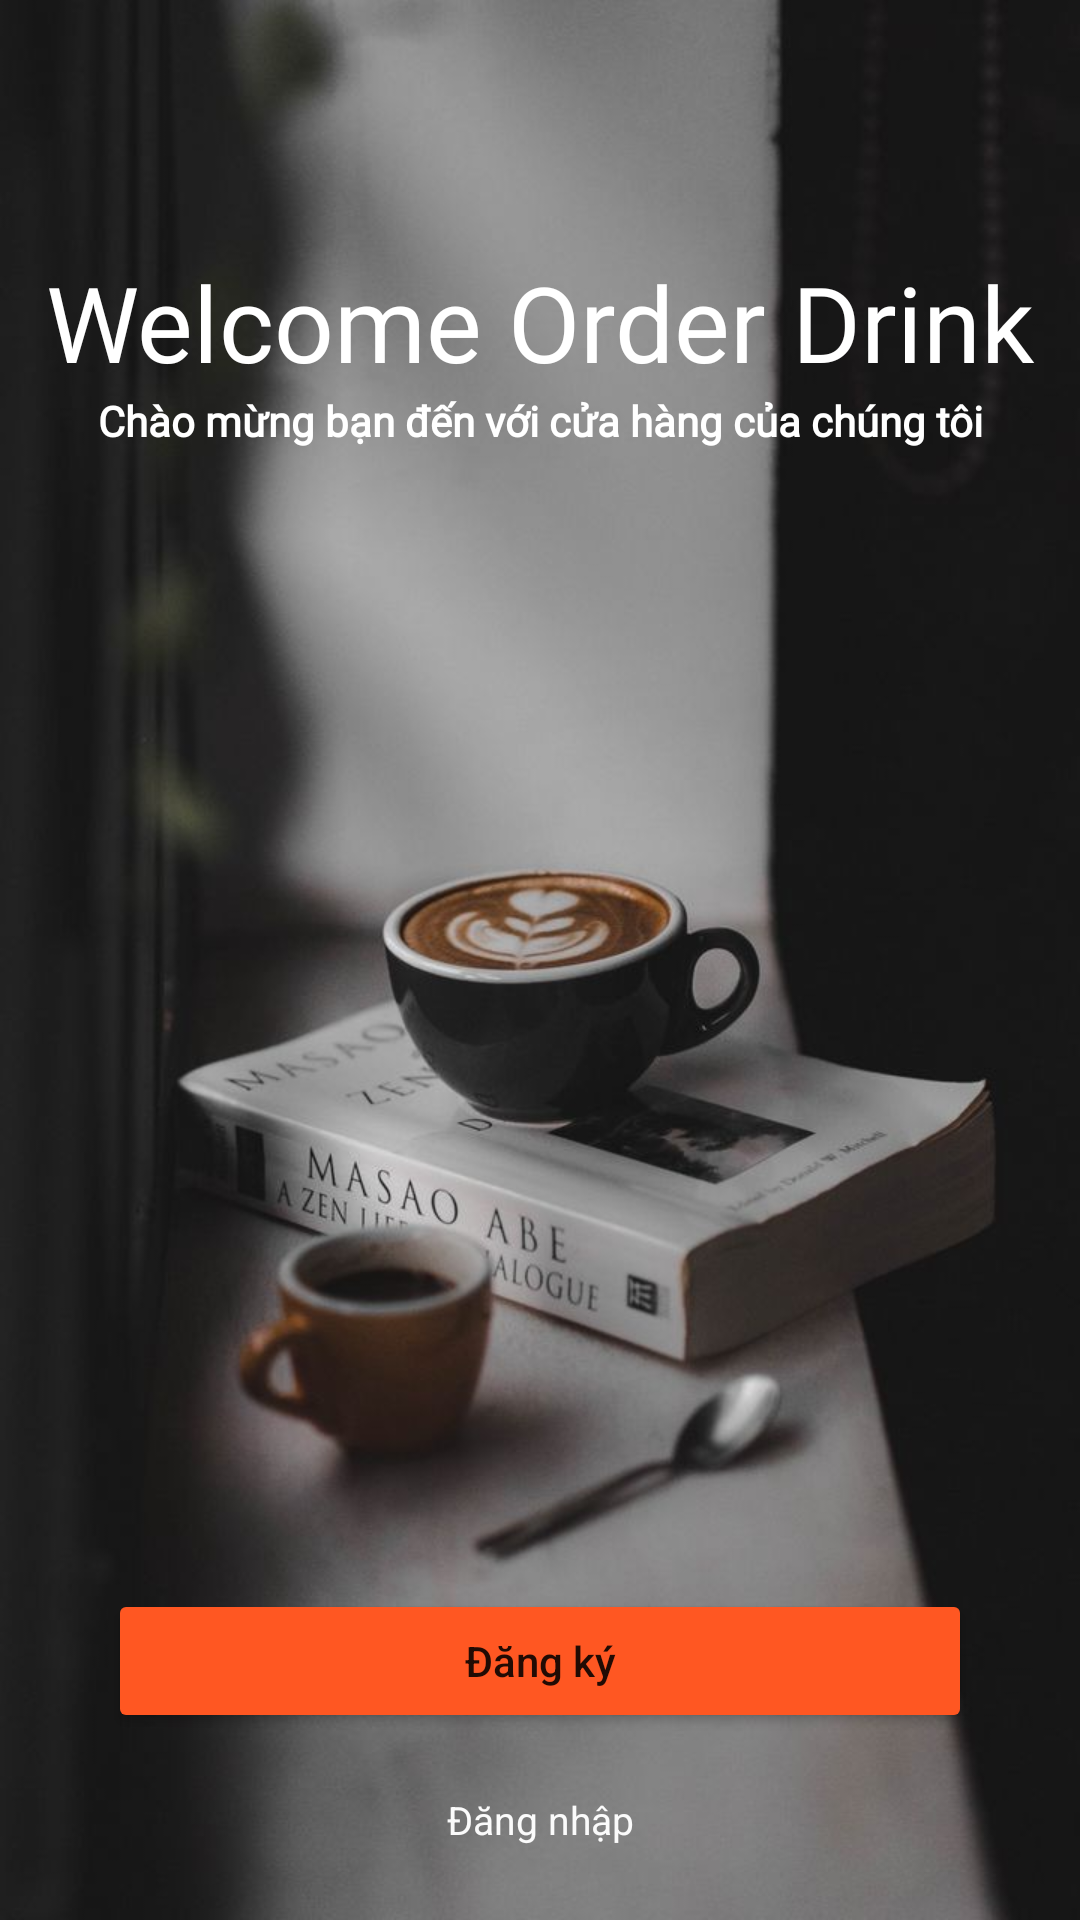

Write the Android layout XML for this screen, with the resource values it uses.
<!-- AndroidManifest.xml: application theme Theme.OrderDrinks -->
<!-- res/layout/activity_welcome.xml -->
<?xml version="1.0" encoding="utf-8"?>
<androidx.constraintlayout.widget.ConstraintLayout xmlns:android="http://schemas.android.com/apk/res/android"
    xmlns:app="http://schemas.android.com/apk/res-auto"
    xmlns:tools="http://schemas.android.com/tools"
    android:layout_width="match_parent"
    android:layout_height="match_parent"
    tools:context=".activity.WelcomeActivity">

    <ImageView
        android:foreground="@drawable/lam_mo_bg"
        android:id="@+id/imageView2"
        android:layout_width="match_parent"
        android:layout_height="match_parent"
        android:scaleType="centerCrop"
        android:src="@drawable/bgr1"
        tools:layout_editor_absoluteX="-16dp"
        tools:layout_editor_absoluteY="-129dp" />

    <TextView
        android:id="@+id/textView2"
        android:layout_width="match_parent"
        android:layout_height="wrap_content"
        android:layout_marginTop="84dp"
        android:fontFamily="@font/lobster"
        android:text="@string/welcome_order_drink"
        android:textAlignment="center"
        android:textColor="@color/white"
        android:textSize="35dp"
        app:layout_constraintEnd_toEndOf="parent"
        app:layout_constraintHorizontal_bias="0.0"
        app:layout_constraintStart_toStartOf="parent"
        app:layout_constraintTop_toTopOf="@+id/imageView2" />

    <TextView
        android:id="@+id/textView3"
        android:layout_width="match_parent"
        android:layout_height="wrap_content"
        android:fontFamily="@font/lobster"
        android:text="Chào mừng bạn đến với cửa hàng của chúng tôi"
        android:textAlignment="center"
        android:textColor="@color/white"
        android:textStyle="bold"
        app:layout_constraintEnd_toEndOf="parent"
        app:layout_constraintStart_toStartOf="parent"
        app:layout_constraintTop_toBottomOf="@+id/textView2" />

    <Button
        android:id="@+id/button"
        android:layout_width="0dp"
        android:layout_height="wrap_content"
        android:layout_marginTop="380dp"
        android:backgroundTint="#FF5722"
        android:onClick="Register"
        android:text="Đăng ký"
        android:textAllCaps="false"
        app:layout_constraintEnd_toEndOf="parent"
        app:layout_constraintStart_toStartOf="parent"
        app:layout_constraintTop_toBottomOf="@+id/textView3"
        app:layout_constraintWidth_percent=".8" />

    <TextView
        android:id="@+id/sign_in"
        android:layout_width="match_parent"
        android:layout_height="wrap_content"
        android:layout_marginTop="20dp"
        android:text="Đăng nhập"
        android:onClick="Signin"
        android:textAlignment="center"
        android:textColor="#FBFBFB"
        android:textSize="13sp"
        app:layout_constraintEnd_toEndOf="parent"
        app:layout_constraintHorizontal_bias="0.0"
        app:layout_constraintStart_toStartOf="parent"
        app:layout_constraintTop_toBottomOf="@+id/button" />


</androidx.constraintlayout.widget.ConstraintLayout>
<!-- resources referenced by this layout -->
<resources>
  <color name="white">#FFFFFFFF</color>
  <!-- drawable bgr1: jpg bitmap (drawable, 52952 bytes) -->
  <!-- drawable lam_mo_bg (drawable) -->
  <?xml version="1.0" encoding="utf-8"?>
  <shape xmlns:android="http://schemas.android.com/apk/res/android"
      android:shape="rectangle">
      <gradient android:angle="90"
          android:startColor="#aa000000"
          android:endColor="#aa000000"/>
      <corners android:radius="0dp"/>
  
  </shape>
  <string name="welcome_order_drink">Welcome Order Drink</string>
  <style name="Theme.OrderDrinks" parent="Theme.MaterialComponents.DayNight.NoActionBar">
          
          <item name="colorPrimary">@color/purple_500</item>
          <item name="colorPrimaryVariant">@color/purple_700</item>
          <item name="colorOnPrimary">@color/white</item>
          
          <item name="colorSecondary">@color/teal_200</item>
          <item name="colorSecondaryVariant">@color/teal_700</item>
          <item name="colorOnSecondary">@color/black</item>
          
          <item name="android:statusBarColor" tools:targetApi="l">?attr/colorPrimaryVariant</item>
          
      </style>
  <color name="purple_500">#FF6200EE</color>
  <color name="purple_700">#FF3700B3</color>
  <color name="teal_200">#FF03DAC5</color>
  <color name="teal_700">#FF018786</color>
  <color name="black">#FF000000</color>
</resources>
